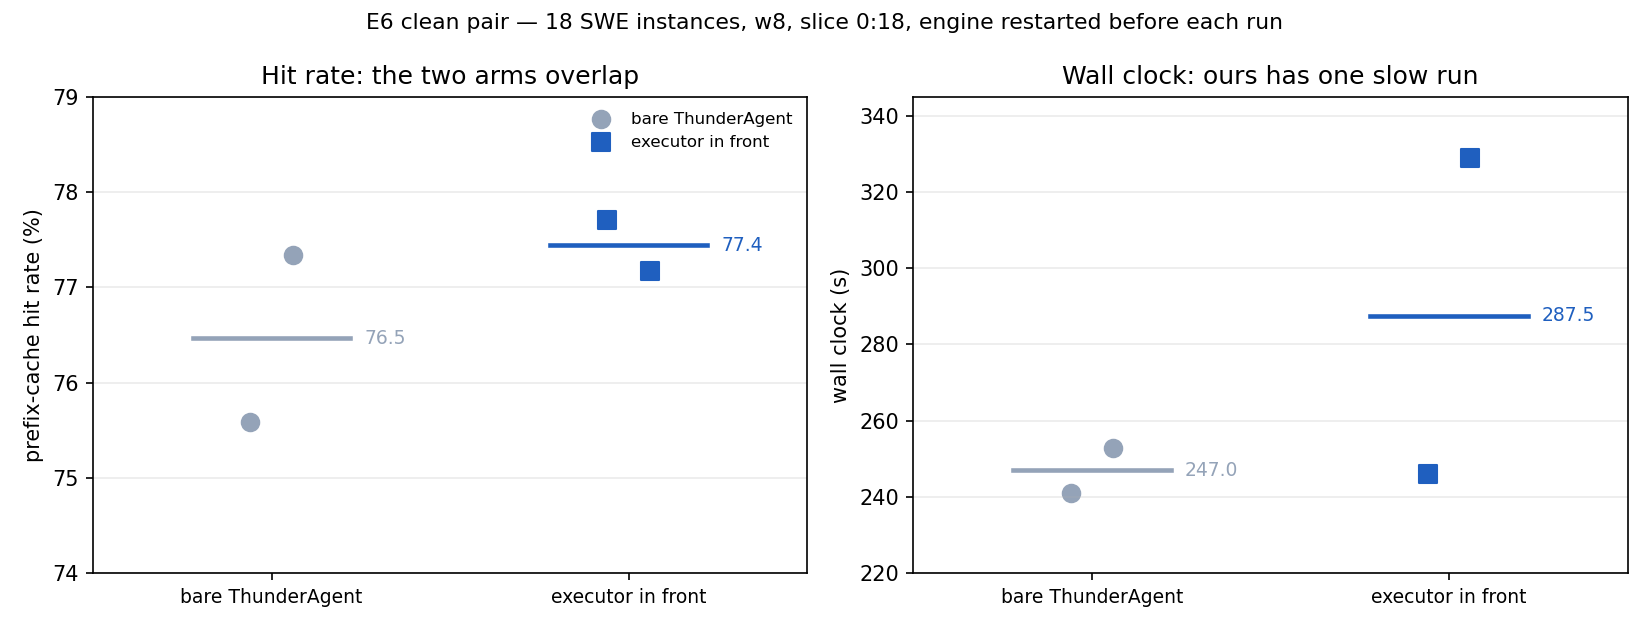

The data file committed next to this chart (first rows):
arm, run, wall_s, dq, dh, hit
ta, 1, 241, 516317, 390272, 0.7559
ta, 2, 253, 516870, 399744, 0.7734
ours, 1, 246, 489182, 380160, 0.7771
ours, 2, 329, 508564, 392448, 0.7717
